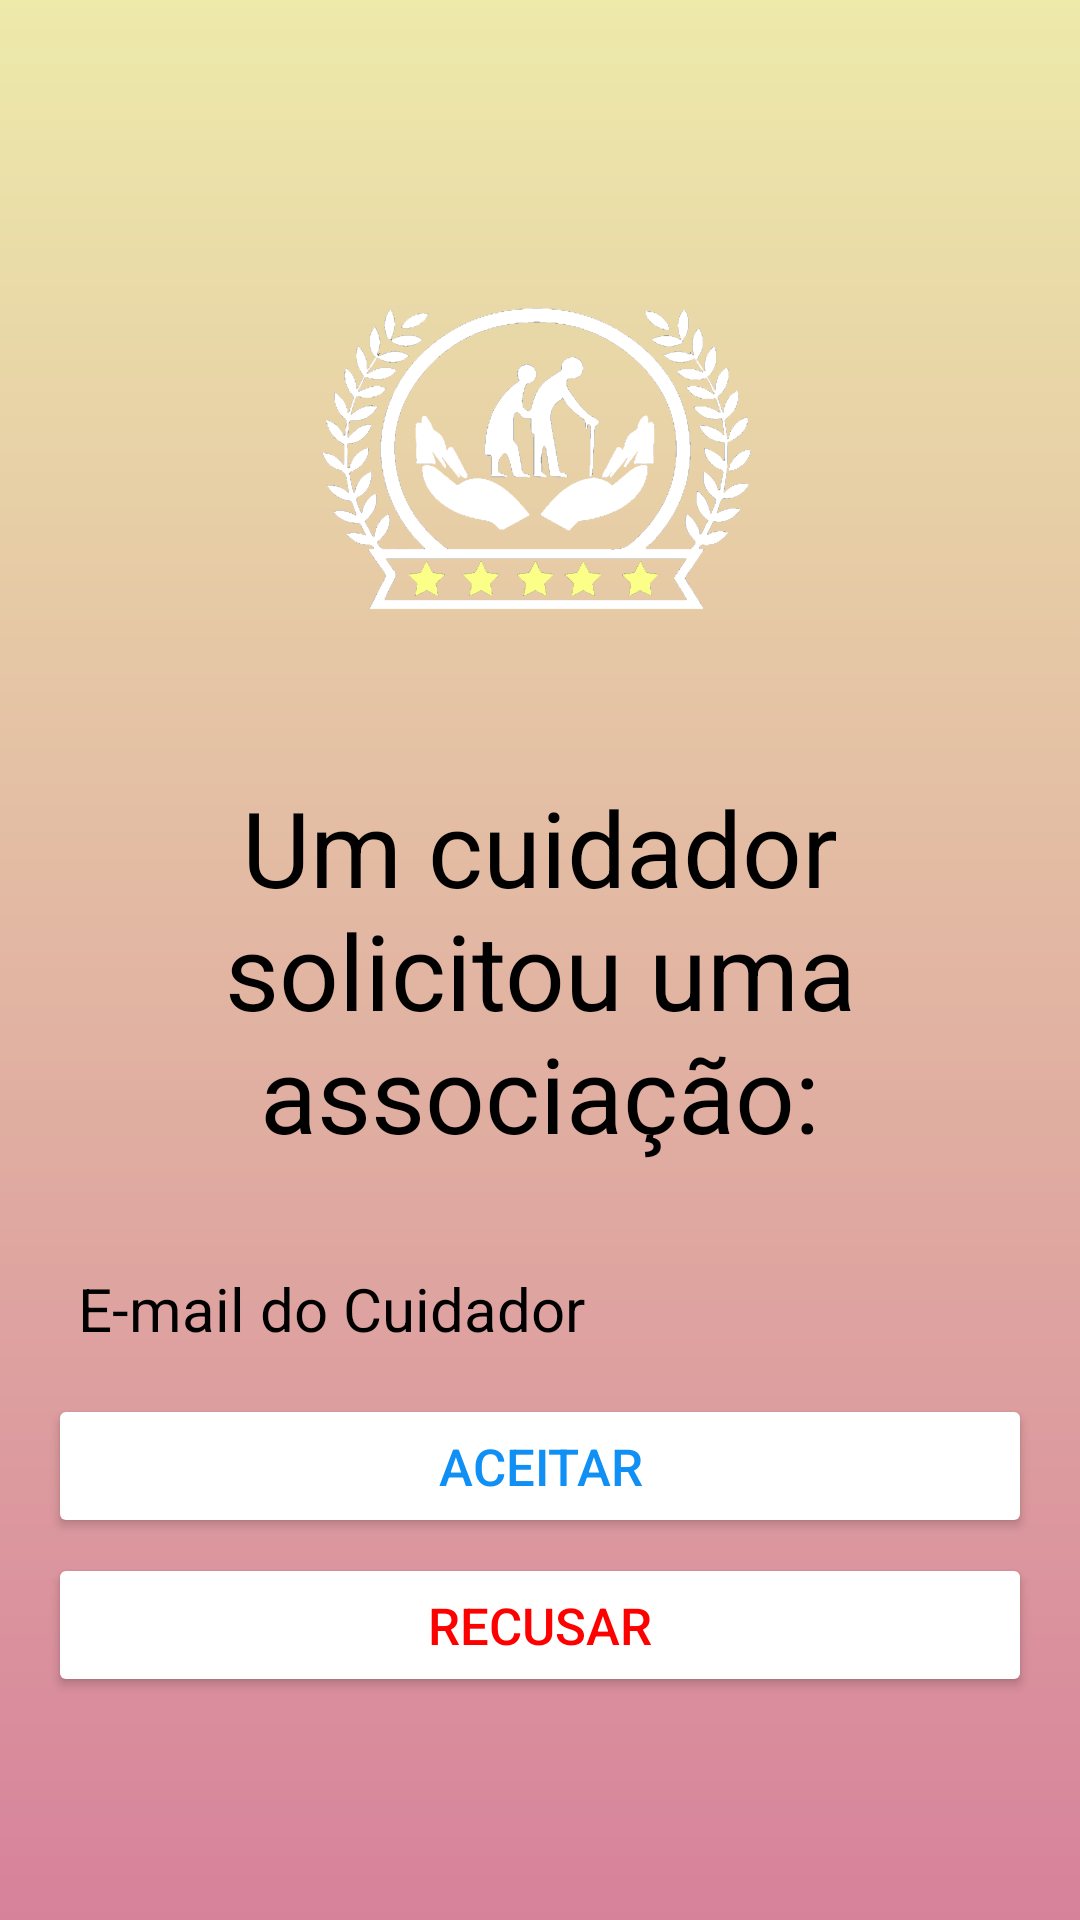

Here is an Android app screen rendered from its layout file. Give the layout XML and the strings, colors and styles it references.
<!-- AndroidManifest.xml: application theme Theme.Idosologin -->
<!-- res/layout/activity_pedido_acpt.xml -->
<?xml version="1.0" encoding="utf-8"?>
<RelativeLayout xmlns:android="http://schemas.android.com/apk/res/android"
    xmlns:app="http://schemas.android.com/apk/res-auto"
    xmlns:tools="http://schemas.android.com/tools"
    android:id="@+id/main"
    android:layout_width="match_parent"
    android:layout_height="match_parent"
    android:background="@drawable/login_background"
    android:gravity="center"
    android:padding="16dp">

    <LinearLayout
        android:layout_width="395dp"
        android:layout_height="715dp"
        android:gravity="center"
        android:orientation="vertical">


        <ImageView
            android:layout_width="160dp"
            android:layout_height="160dp"
            android:src="@drawable/oldmanlogo" />

        <TextView
            android:layout_width="match_parent"
            android:layout_height="wrap_content"
            android:layout_marginTop="20dp"
            android:gravity="center"
            android:hint="Um cuidador solicitou uma associação:"
            android:padding="5dp"
            android:textColor="@color/white"
            android:textColorHint="@color/black"
            android:textSize="35sp" />


        <TextView
            android:id="@+id/emailview"
            android:layout_width="match_parent"
            android:layout_height="wrap_content"
            android:layout_marginTop="20dp"
            android:background="@drawable/rounded_corner"
            android:hint="E-mail do Cuidador"
            android:padding="10dp"
            android:textColor="@color/white"
            android:textColorHint="@color/black"
            android:textSize="20dp"
            android:drawableEnd="@drawable/baseline_email_24"
            android:drawablePadding="20dp"
            />



        <Button
            android:id="@+id/acceptBtn"
            android:layout_width="match_parent"
            android:layout_height="wrap_content"
            android:layout_marginTop="5dp"
            android:backgroundTint="@color/white"
            android:padding="5dp"
            android:text="Aceitar"
            android:textColor="#108FF4"
            android:textSize="17sp" />

        <Button
            android:id="@+id/declineBtn"
            android:layout_width="match_parent"
            android:layout_height="wrap_content"
            android:layout_marginTop="5dp"
            android:backgroundTint="@color/white"
            android:padding="5dp"
            android:text="Recusar"
            android:textColor="#FF0000"
            android:textSize="17sp" />

    </LinearLayout>




</RelativeLayout>
<!-- resources referenced by this layout -->
<resources>
  <!-- drawable login_background (drawable) -->
  <?xml version="1.0" encoding="utf-8"?>
  <shape xmlns:android="http://schemas.android.com/apk/res/android">
  
      <gradient android:type="linear" android:angle="230"
          android:startColor="#EDEAAA" android:endColor="#D7829B"/>
  </shape>
  <!-- drawable oldmanlogo: png bitmap (drawable, 64391 bytes) -->
  <style name="Theme.Idosologin" parent="Base.Theme.Idosologin" />
  <style name="Base.Theme.Idosologin" parent="Theme.Material3.DayNight.NoActionBar">
          
          
      </style>
  <!-- not gathered from this repository: default colours our renderer supplied (Android Studio template values) -->
  <color name="black">#FF000000</color>
  <color name="white">#FFFFFFFF</color>
</resources>
